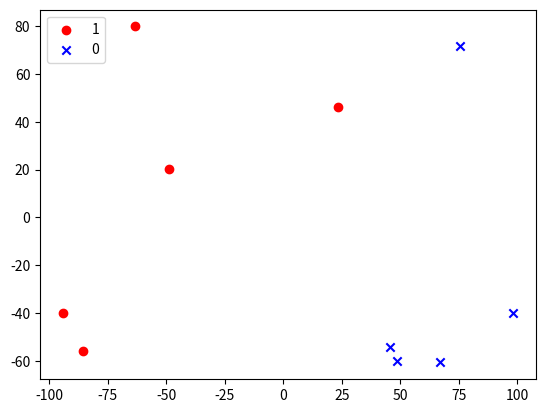

This chart was generated by the following Python code:
#!/usr/bin/env python3
# -*- coding: utf-8 -*-
"""
Created on Tue Feb 20 08:27:23 2018

@author: Adekanye
"""

import numpy as np
import pandas as pd
import matplotlib.pyplot as plt


class generate_data(object):
    def __init__(self, x1_min=-100, x1_max=100, x2_min=-100, x2_max=100,
                 step=0.1):
        self.x1_min = x1_min
        self.x1_max = x1_max
        self.x2_min = x2_min
        self.x2_max = x2_max
        self.step = step

    def linearlySeparable(self, n_rows=10, n_cols=2):
        assert type(n_rows) is int
        assert type(n_cols) is int
        X = pd.DataFrame(np.zeros([n_rows, n_cols]))
        y = pd.DataFrame(np.zeros([n_rows, ]))
        X1 = np.arange(self.x1_min, self.x1_max, self.step)
        X2 = np.arange(self.x2_min, self.x2_max, self.step)
        for i in range(n_rows):
            xx1 = np.random.choice(X1, 1)
            xx2 = np.random.choice(X2, 1)
            X.iloc[[i], 0] = xx1
            X.iloc[[i], 1] = xx2
            if xx1 <= xx2:
                y.iloc[[i], ] = 1
            else:
                y.iloc[[i], ] = 0
        return X, y

    def plot(self, data, labels):
        data = pd.DataFrame(data)
        labels = pd.DataFrame(labels)
        positive_class_index = labels[labels[0] == 1].index
        negative_class_index = labels[labels[0] == 0].index
        plt.scatter(data.iloc[positive_class_index][0],
                    data.iloc[positive_class_index][1],
                    color='red', marker='o', label='1')
        plt.scatter(data.iloc[negative_class_index][0],
                    data.iloc[negative_class_index][1],
                    color='blue', marker='x', label='0')
        plt.legend(loc='upper left')
        plt.show()


gen_data = generate_data(x1_min=-100, x2_min=-100)
data, labels = gen_data.linearlySeparable(n_rows=10)
gen_data.plot(data,labels)